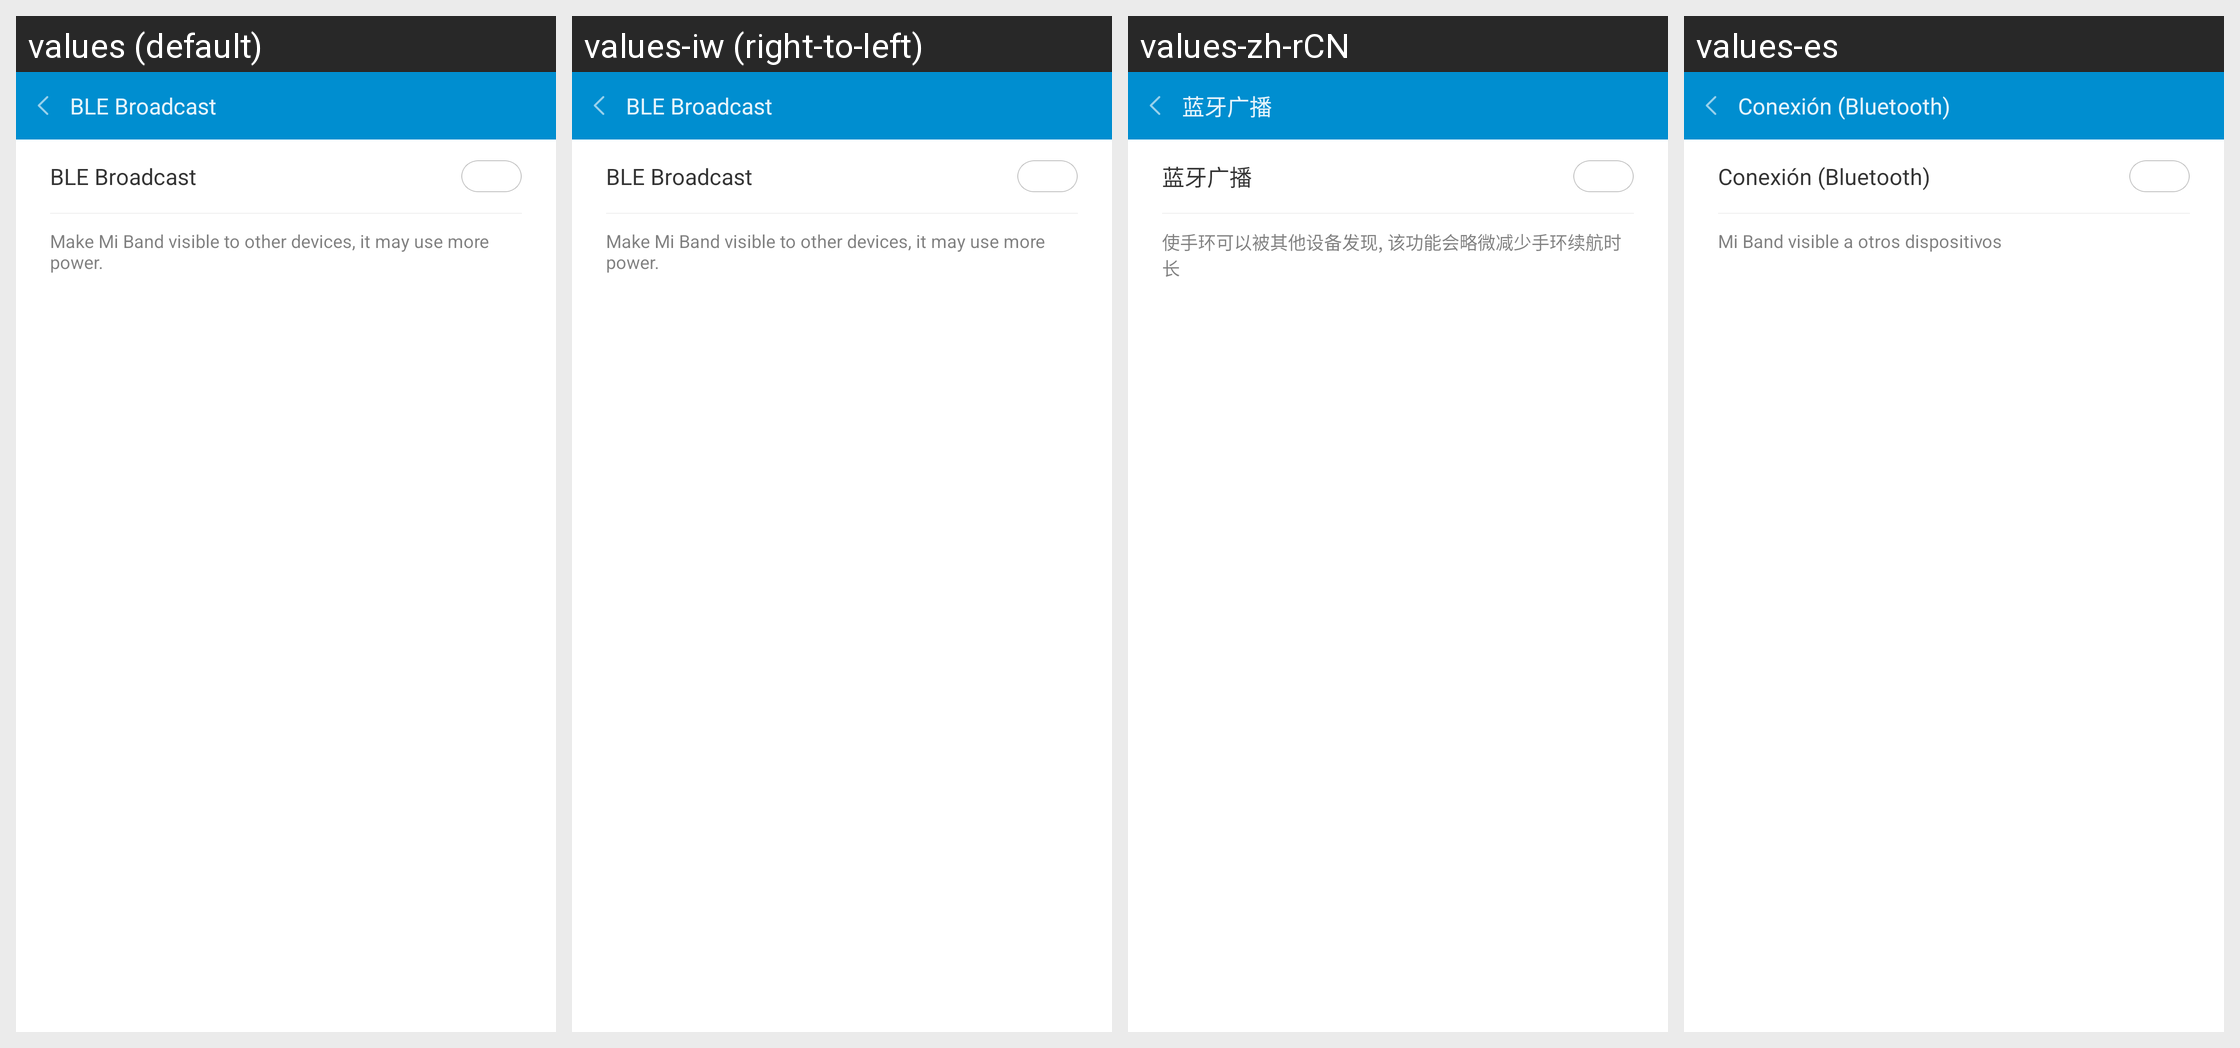

Here is an Android app screen in its default locale and in the app's own translations. Write out the translated-string differences for the strings that appear on this screen.
Android screen res/layout/activity_lab_factory_connected_adv.xml rendered under 4 locales, left to right: values (default), values-iw (right-to-left), values-zh-rCN, values-es. Device: Nexus 5 (rendered at 1080×1920; each locale shown at half size, 540×960, under a caption strip naming it); theme android:Theme.Holo.Light.NoActionBar.
Other locales in the repository, not shown: values-bn-rIN, values-de, values-fi, values-fr, values-hi, values-in, values-it, values-kn-rIN, values-ko, values-ml-rIN, values-ms-rMY, values-nl, values-pl, values-pt, values-pt-rBR, values-ro, values-ru, values-ta-rIN, values-te-rIN, values-th, values-tr, values-vi, values-zh, values-zh-rHK, values-zh-rTW.
Strings drawn on this screen, with the default value and each locale's value (text and hints the layout hard-codes, and strings that could not be matched under every locale, appear in the picture but are not listed):

connected_broadcast
  values: BLE Broadcast
  values-iw: BLE Broadcast  [not translated; the default value is used]
  values-zh-rCN: 蓝牙广播
  values-es: Conexión (Bluetooth)

connected_broadcast_tips
  values: Make Mi Band visible to other devices, it may use more power.
  values-iw: Make Mi Band visible to other devices, it may use more power.  [not translated; the default value is used]
  values-zh-rCN: 使手环可以被其他设备发现, 该功能会略微减少手环续航时长
  values-es: Mi Band visible a otros dispositivos
